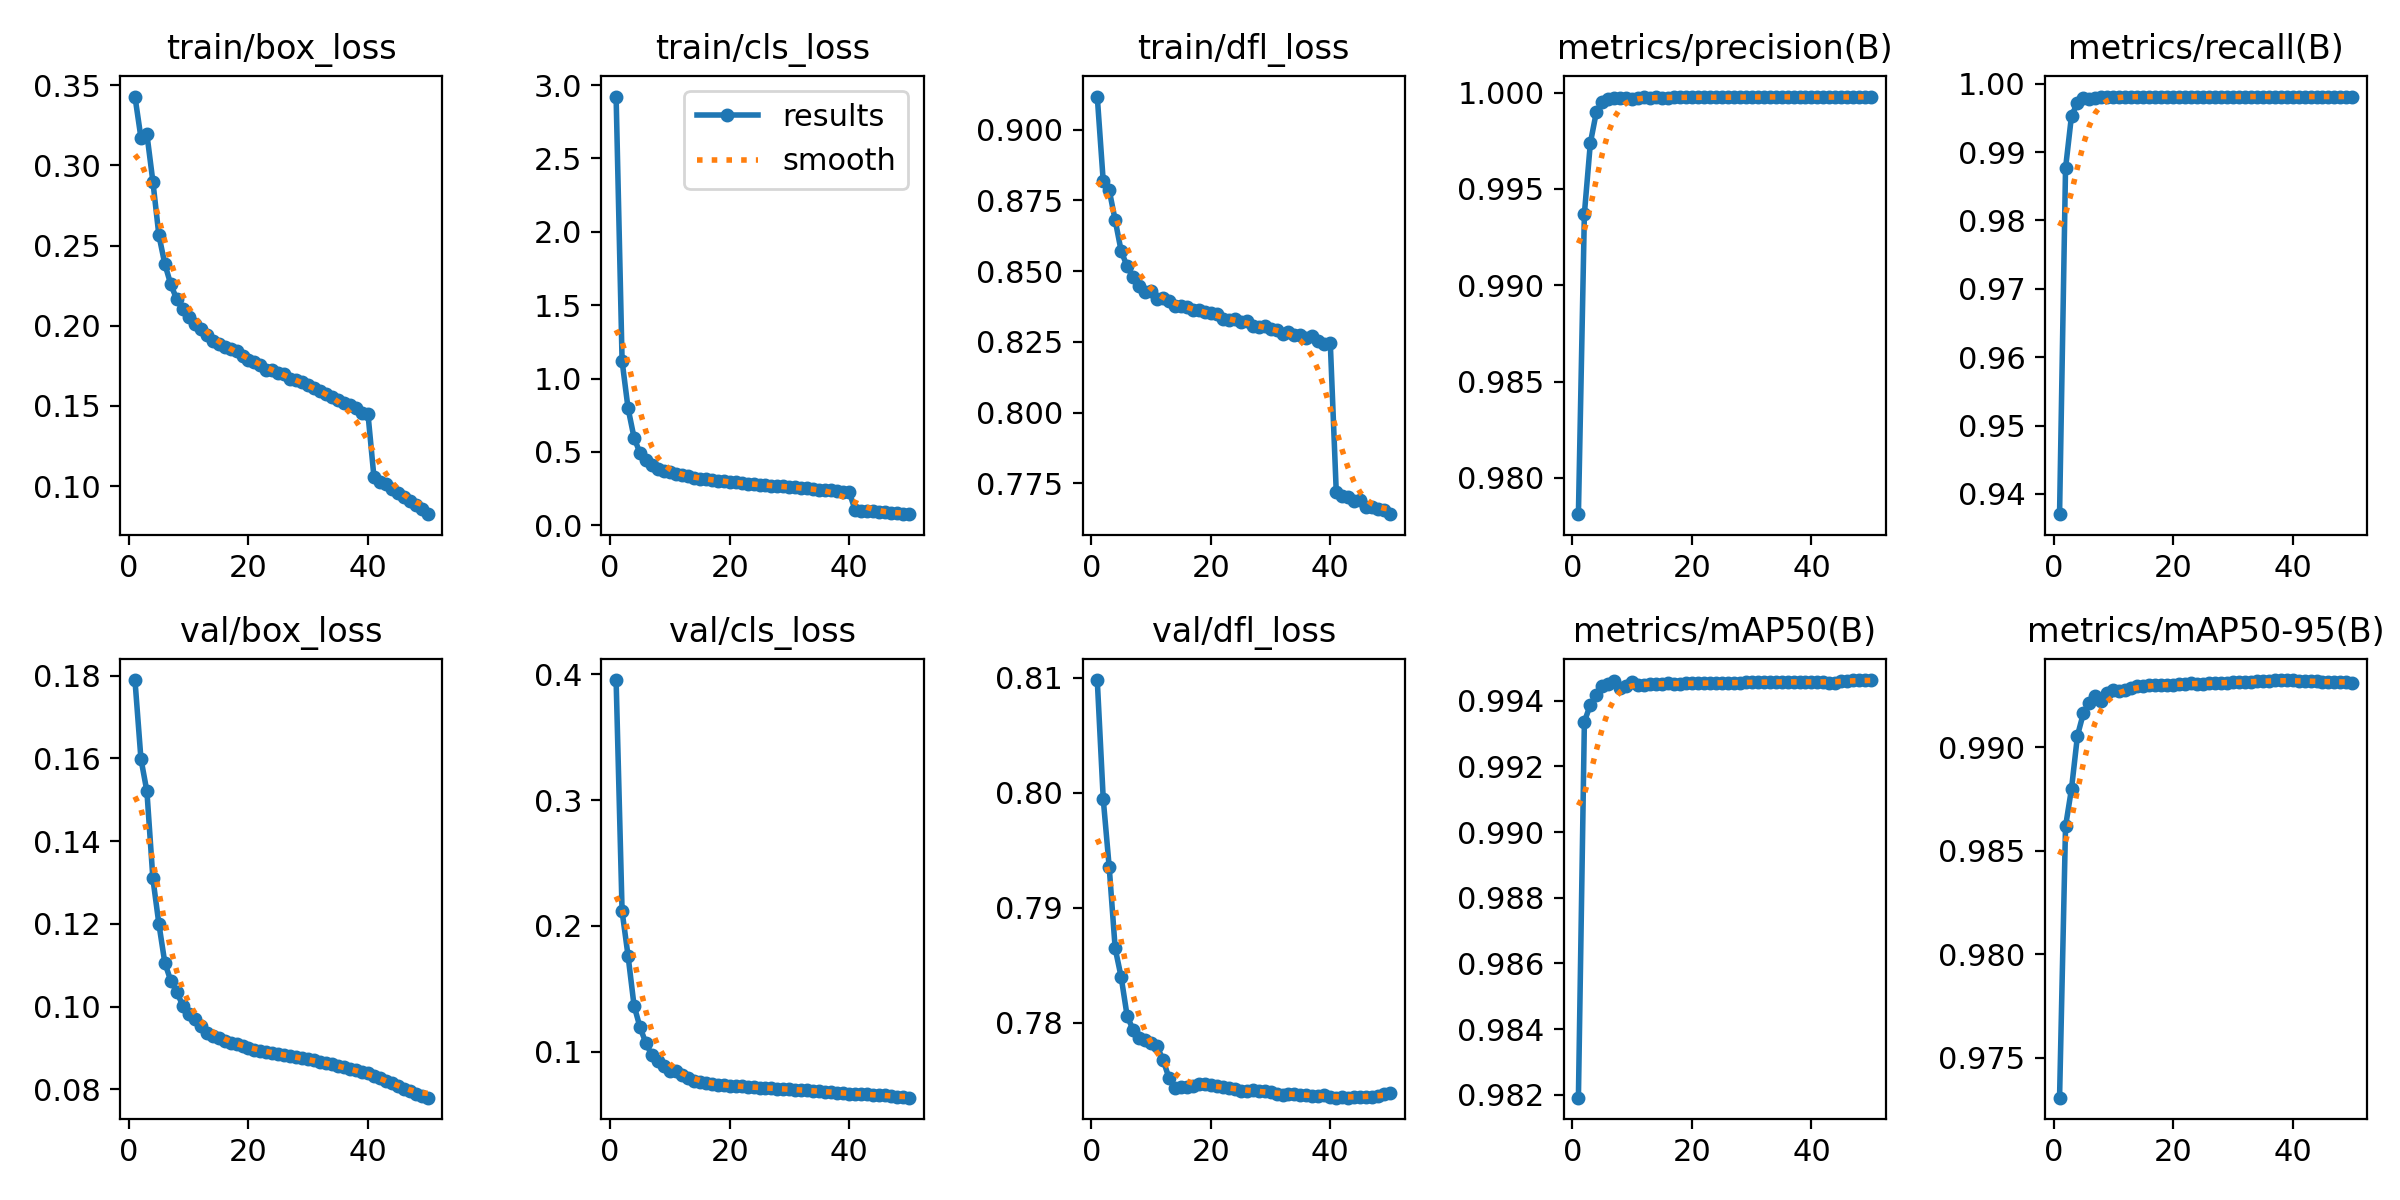

Source data for this figure (header and first rows):
epoch, time, train/box_loss, train/cls_loss, train/dfl_loss, metrics/precision(B), metrics/recall(B), metrics/mAP50(B), metrics/mAP50-95(B), val/box_loss, val/cls_loss, val/dfl_loss, lr/pg0, lr/pg1, lr/pg2, lr/pg3, lr/pg4, lr/pg5, lr/pg6, lr/pg7
1, 833, 0.3429, 2.922, 0.9117, 0.9781, 0.937, 0.9819, 0.9731, 0.1789, 0.3955, 0.8098, 0.009997, 0.003332, 0.009997, 0.003332, 0.009997, 0.003332, 0.009997, 0.003332
2, 1491, 0.3173, 1.12, 0.8818, 0.9937, 0.9876, 0.9934, 0.9862, 0.1599, 0.2116, 0.7995, 0.0196, 0.006534, 0.0196, 0.006534, 0.0196, 0.006534, 0.0196, 0.006534
3, 2089, 0.3195, 0.7972, 0.8787, 0.9974, 0.9953, 0.9939, 0.988, 0.152, 0.1762, 0.7935, 0.02881, 0.009603, 0.02881, 0.009603, 0.02881, 0.009603, 0.02881, 0.009603
4, 2669, 0.2899, 0.5977, 0.868, 0.999, 0.9971, 0.9942, 0.9906, 0.131, 0.1367, 0.7865, 0.02822, 0.009406, 0.02822, 0.009406, 0.02822, 0.009406, 0.02822, 0.009406
5, 3249, 0.2566, 0.4913, 0.8571, 0.9995, 0.9979, 0.9944, 0.9917, 0.12, 0.1194, 0.784, 0.02762, 0.009208, 0.02762, 0.009208, 0.02762, 0.009208, 0.02762, 0.009208
6, 3830, 0.2384, 0.4431, 0.8517, 0.9997, 0.9978, 0.9945, 0.9921, 0.1106, 0.1066, 0.7806, 0.02703, 0.00901, 0.02703, 0.00901, 0.02703, 0.00901, 0.02703, 0.00901
7, 4418, 0.2257, 0.4111, 0.8478, 0.9997, 0.998, 0.9946, 0.9925, 0.1062, 0.09695, 0.7794, 0.02644, 0.008812, 0.02644, 0.008812, 0.02644, 0.008812, 0.02644, 0.008812
8, 4989, 0.2164, 0.3849, 0.8448, 0.9997, 0.998, 0.9944, 0.9922, 0.1036, 0.09266, 0.7787, 0.02584, 0.008614, 0.02584, 0.008614, 0.02584, 0.008614, 0.02584, 0.008614
9, 5533, 0.2102, 0.372, 0.8427, 0.9997, 0.998, 0.9944, 0.9926, 0.1002, 0.08891, 0.7785, 0.02525, 0.008416, 0.02525, 0.008416, 0.02525, 0.008416, 0.02525, 0.008416
10, 6075, 0.2056, 0.3605, 0.8428, 0.9997, 0.9981, 0.9946, 0.9928, 0.09827, 0.0849, 0.7783, 0.02465, 0.008218, 0.02465, 0.008218, 0.02465, 0.008218, 0.02465, 0.008218
11, 6616, 0.201, 0.348, 0.8403, 0.9997, 0.9981, 0.9945, 0.9927, 0.09696, 0.08439, 0.778, 0.02406, 0.00802, 0.02406, 0.00802, 0.02406, 0.00802, 0.02406, 0.00802
12, 7157, 0.1982, 0.3421, 0.8405, 0.9998, 0.9981, 0.9945, 0.9927, 0.09524, 0.08164, 0.7768, 0.02347, 0.007822, 0.02347, 0.007822, 0.02347, 0.007822, 0.02347, 0.007822
13, 7743, 0.1941, 0.3326, 0.8395, 0.9997, 0.9981, 0.9945, 0.9929, 0.09362, 0.07867, 0.7752, 0.02287, 0.007624, 0.02287, 0.007624, 0.02287, 0.007624, 0.02287, 0.007624
14, 8329, 0.1907, 0.3239, 0.8376, 0.9998, 0.9981, 0.9945, 0.9929, 0.09286, 0.07673, 0.7744, 0.02228, 0.007426, 0.02228, 0.007426, 0.02228, 0.007426, 0.02228, 0.007426
15, 8884, 0.1886, 0.3167, 0.8375, 0.9997, 0.9981, 0.9945, 0.9929, 0.09243, 0.07559, 0.7745, 0.02168, 0.007228, 0.02168, 0.007228, 0.02168, 0.007228, 0.02168, 0.007228
16, 9429, 0.1868, 0.3125, 0.8372, 0.9997, 0.9981, 0.9945, 0.993, 0.09169, 0.07494, 0.7744, 0.02109, 0.00703, 0.02109, 0.00703, 0.02109, 0.00703, 0.02109, 0.00703
17, 9997, 0.1856, 0.3073, 0.8363, 0.9998, 0.9981, 0.9945, 0.993, 0.09129, 0.0741, 0.7746, 0.0205, 0.006832, 0.0205, 0.006832, 0.0205, 0.006832, 0.0205, 0.006832
18, 10585, 0.1845, 0.305, 0.8362, 0.9998, 0.9981, 0.9945, 0.993, 0.09086, 0.07361, 0.7747, 0.0199, 0.006634, 0.0199, 0.006634, 0.0199, 0.006634, 0.0199, 0.006634
19, 11171, 0.1812, 0.3001, 0.8355, 0.9998, 0.9981, 0.9945, 0.993, 0.09052, 0.07319, 0.7747, 0.01931, 0.006436, 0.01931, 0.006436, 0.01931, 0.006436, 0.01931, 0.006436
20, 11729, 0.1789, 0.2942, 0.8351, 0.9998, 0.9981, 0.9945, 0.993, 0.09005, 0.07287, 0.7746, 0.01871, 0.006238, 0.01871, 0.006238, 0.01871, 0.006238, 0.01871, 0.006238
21, 12302, 0.1776, 0.2922, 0.8347, 0.9998, 0.9981, 0.9945, 0.993, 0.08962, 0.07266, 0.7746, 0.01812, 0.00604, 0.01812, 0.00604, 0.01812, 0.00604, 0.01812, 0.00604
22, 12876, 0.1756, 0.2856, 0.833, 0.9998, 0.9981, 0.9945, 0.9931, 0.08926, 0.07235, 0.7745, 0.01753, 0.005842, 0.01753, 0.005842, 0.01753, 0.005842, 0.01753, 0.005842
23, 13462, 0.1726, 0.2805, 0.8326, 0.9998, 0.9981, 0.9946, 0.9931, 0.08912, 0.07195, 0.7744, 0.01693, 0.005644, 0.01693, 0.005644, 0.01693, 0.005644, 0.01693, 0.005644
24, 14050, 0.1726, 0.281, 0.8329, 0.9998, 0.9981, 0.9945, 0.9931, 0.08887, 0.07163, 0.7742, 0.01634, 0.005446, 0.01634, 0.005446, 0.01634, 0.005446, 0.01634, 0.005446
25, 14636, 0.1706, 0.2771, 0.832, 0.9998, 0.9981, 0.9945, 0.9931, 0.08852, 0.07143, 0.7741, 0.01574, 0.005248, 0.01574, 0.005248, 0.01574, 0.005248, 0.01574, 0.005248
26, 15215, 0.1699, 0.2741, 0.8322, 0.9998, 0.9981, 0.9946, 0.9931, 0.08834, 0.07112, 0.7741, 0.01515, 0.00505, 0.01515, 0.00505, 0.01515, 0.00505, 0.01515, 0.00505
27, 15804, 0.1666, 0.2687, 0.8305, 0.9998, 0.9981, 0.9946, 0.9931, 0.08806, 0.07093, 0.7742, 0.01456, 0.004852, 0.01456, 0.004852, 0.01456, 0.004852, 0.01456, 0.004852
28, 16396, 0.1661, 0.2664, 0.8304, 0.9998, 0.9981, 0.9945, 0.9931, 0.08774, 0.07064, 0.7741, 0.01396, 0.004654, 0.01396, 0.004654, 0.01396, 0.004654, 0.01396, 0.004654
29, 16992, 0.1651, 0.2652, 0.8306, 0.9998, 0.9981, 0.9946, 0.9931, 0.0875, 0.07037, 0.7741, 0.01337, 0.004456, 0.01337, 0.004456, 0.01337, 0.004456, 0.01337, 0.004456
30, 17586, 0.1627, 0.2595, 0.8296, 0.9998, 0.9981, 0.9946, 0.9931, 0.08733, 0.07005, 0.774, 0.01277, 0.004258, 0.01277, 0.004258, 0.01277, 0.004258, 0.01277, 0.004258
31, 18180, 0.161, 0.2579, 0.8293, 0.9998, 0.9981, 0.9946, 0.9931, 0.08702, 0.06984, 0.7739, 0.01218, 0.00406, 0.01218, 0.00406, 0.01218, 0.00406, 0.01218, 0.00406
32, 18774, 0.1591, 0.2534, 0.8278, 0.9998, 0.9981, 0.9946, 0.9931, 0.08656, 0.06956, 0.7738, 0.01159, 0.003862, 0.01159, 0.003862, 0.01159, 0.003862, 0.01159, 0.003862
33, 19368, 0.1576, 0.2513, 0.8284, 0.9998, 0.9981, 0.9946, 0.9931, 0.08633, 0.06914, 0.7738, 0.01099, 0.003664, 0.01099, 0.003664, 0.01099, 0.003664, 0.01099, 0.003664
34, 19961, 0.1557, 0.2466, 0.8275, 0.9998, 0.9981, 0.9946, 0.9932, 0.08603, 0.06889, 0.7738, 0.0104, 0.003466, 0.0104, 0.003466, 0.0104, 0.003466, 0.0104, 0.003466
35, 20555, 0.1536, 0.2431, 0.8274, 0.9998, 0.9981, 0.9946, 0.9932, 0.08563, 0.06844, 0.7738, 0.009804, 0.003268, 0.009804, 0.003268, 0.009804, 0.003268, 0.009804, 0.003268
36, 21148, 0.1517, 0.2405, 0.8265, 0.9998, 0.9981, 0.9946, 0.9932, 0.08537, 0.06807, 0.7737, 0.00921, 0.00307, 0.00921, 0.00307, 0.00921, 0.00307, 0.00921, 0.00307
37, 21742, 0.1508, 0.2377, 0.8272, 0.9998, 0.9981, 0.9946, 0.9932, 0.08495, 0.06767, 0.7737, 0.008616, 0.002872, 0.008616, 0.002872, 0.008616, 0.002872, 0.008616, 0.002872
38, 22334, 0.1484, 0.2351, 0.8253, 0.9998, 0.9981, 0.9946, 0.9932, 0.08466, 0.06732, 0.7737, 0.008022, 0.002674, 0.008022, 0.002674, 0.008022, 0.002674, 0.008022, 0.002674
39, 22928, 0.1457, 0.2299, 0.8241, 0.9998, 0.9981, 0.9946, 0.9932, 0.08431, 0.06697, 0.7737, 0.007428, 0.002476, 0.007428, 0.002476, 0.007428, 0.002476, 0.007428, 0.002476
40, 23521, 0.1447, 0.2287, 0.8245, 0.9998, 0.9981, 0.9946, 0.9932, 0.08391, 0.06661, 0.7736, 0.006834, 0.002278, 0.006834, 0.002278, 0.006834, 0.002278, 0.006834, 0.002278
41, 24146, 0.1054, 0.1034, 0.7718, 0.9998, 0.9981, 0.9946, 0.9932, 0.08332, 0.06641, 0.7735, 0.00624, 0.00208, 0.00624, 0.00208, 0.00624, 0.00208, 0.00624, 0.00208
42, 24735, 0.1023, 0.09944, 0.7704, 0.9998, 0.9981, 0.9946, 0.9932, 0.08287, 0.06651, 0.7736, 0.005646, 0.001882, 0.005646, 0.001882, 0.005646, 0.001882, 0.005646, 0.001882
43, 25323, 0.101, 0.09966, 0.7701, 0.9998, 0.9981, 0.9946, 0.9932, 0.08215, 0.06611, 0.7735, 0.005052, 0.001684, 0.005052, 0.001684, 0.005052, 0.001684, 0.005052, 0.001684
44, 25911, 0.09819, 0.09452, 0.7688, 0.9998, 0.9981, 0.9946, 0.9932, 0.08155, 0.06581, 0.7735, 0.004458, 0.001486, 0.004458, 0.001486, 0.004458, 0.001486, 0.004458, 0.001486
45, 26499, 0.09592, 0.09135, 0.7692, 0.9998, 0.9981, 0.9946, 0.9932, 0.08083, 0.06548, 0.7736, 0.003864, 0.001288, 0.003864, 0.001288, 0.003864, 0.001288, 0.003864, 0.001288
46, 27086, 0.09295, 0.0878, 0.7668, 0.9998, 0.9981, 0.9946, 0.9932, 0.08021, 0.06523, 0.7735, 0.00327, 0.00109, 0.00327, 0.00109, 0.00327, 0.00109, 0.00327, 0.00109
47, 27675, 0.09048, 0.08585, 0.7665, 0.9998, 0.9981, 0.9946, 0.9931, 0.07966, 0.0648, 0.7736, 0.002676, 0.000892, 0.002676, 0.000892, 0.002676, 0.000892, 0.002676, 0.000892
48, 28262, 0.0881, 0.08327, 0.7659, 0.9998, 0.9981, 0.9946, 0.9931, 0.079, 0.06419, 0.7736, 0.002082, 0.000694, 0.002082, 0.000694, 0.002082, 0.000694, 0.002082, 0.000694
49, 28850, 0.08572, 0.08002, 0.7654, 0.9998, 0.9981, 0.9946, 0.9931, 0.07843, 0.06379, 0.7738, 0.001488, 0.000496, 0.001488, 0.000496, 0.001488, 0.000496, 0.001488, 0.000496
50, 29437, 0.08245, 0.07568, 0.7641, 0.9998, 0.9981, 0.9946, 0.9931, 0.078, 0.06338, 0.7739, 0.000894, 0.000298, 0.000894, 0.000298, 0.000894, 0.000298, 0.000894, 0.000298
